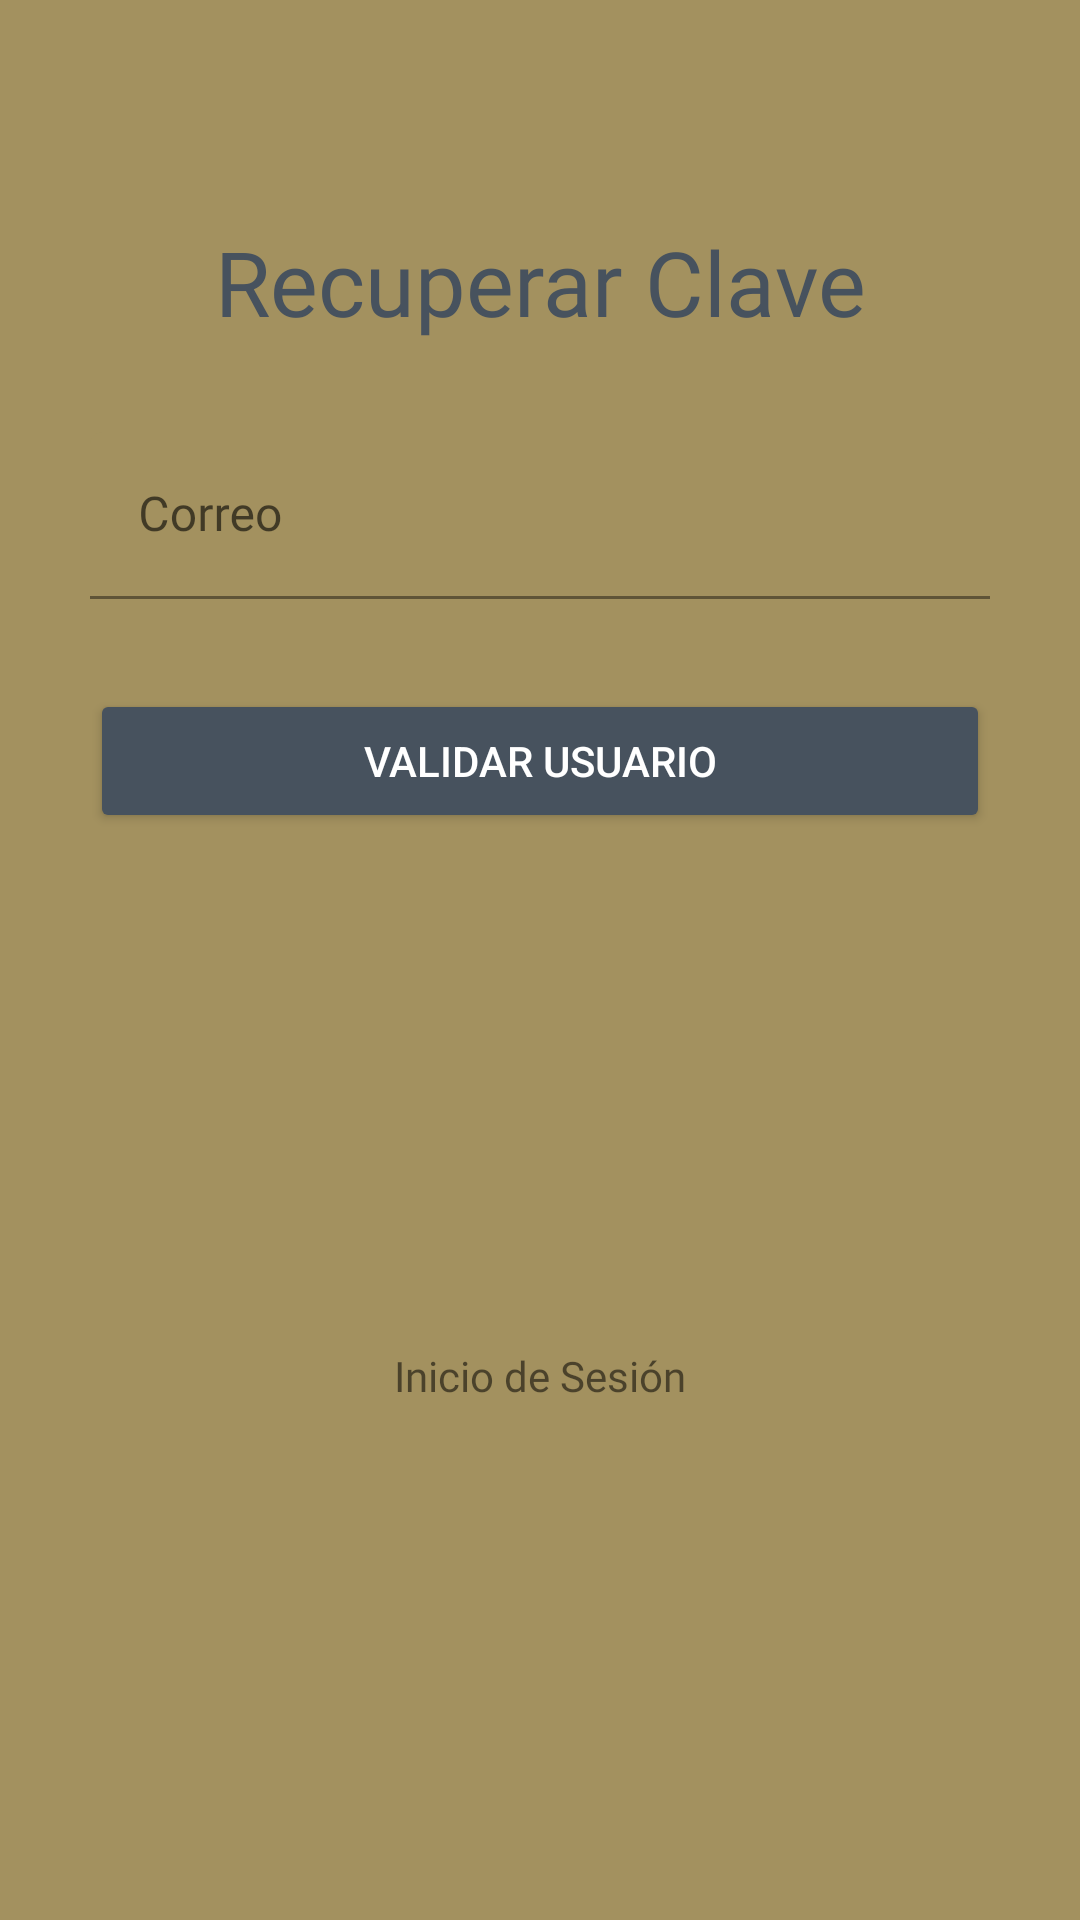

Here is an Android app screen rendered from its layout file. Give the layout XML and the strings, colors and styles it references.
<!-- AndroidManifest.xml: application theme Theme.Proyecto -->
<!-- res/layout/activity_recover_pass.xml -->
<?xml version="1.0" encoding="utf-8"?>
<androidx.constraintlayout.widget.ConstraintLayout xmlns:android="http://schemas.android.com/apk/res/android"
    xmlns:app="http://schemas.android.com/apk/res-auto"
    xmlns:tools="http://schemas.android.com/tools"
    android:layout_width="match_parent"
    android:layout_height="match_parent"
    tools:context="app.absoftware.cementera.RecoverPass">

    <androidx.constraintlayout.widget.ConstraintLayout
        android:layout_width="match_parent"
        android:layout_height="wrap_content"
        app:layout_constraintBottom_toBottomOf="parent"
        app:layout_constraintTop_toTopOf="parent"
        app:layout_constraintVertical_bias="0.3">

        <TextView
            android:id="@+id/TxtTitle"
            android:layout_width="match_parent"
            android:layout_height="wrap_content"
            android:fontFamily="@font/poppinsbold"
            android:gravity="center"
            android:text="@string/recover_pass"
            android:textSize="30sp"
            android:textColor="@color/quali_apps_font"
            app:layout_constraintEnd_toEndOf="parent"
            app:layout_constraintHorizontal_bias="0.0"
            app:layout_constraintStart_toStartOf="parent"
            app:layout_constraintTop_toTopOf="parent"
            />



        <com.google.android.material.textfield.TextInputLayout
            android:id="@+id/textInputCorreo_recover"
            android:layout_width="match_parent"
            android:layout_height="wrap_content"
            android:layout_marginTop="30dp"
            android:layout_marginLeft="30dp"
            android:layout_marginRight="30dp"
            android:hint="@string/correo"
            app:boxBackgroundColor="@color/quali_apps"
            app:layout_constraintEnd_toEndOf="parent"
            app:layout_constraintHorizontal_bias="0.0"
            app:layout_constraintStart_toStartOf="parent"
            app:layout_constraintTop_toBottomOf="@+id/TxtTitle">

            <com.google.android.material.textfield.TextInputEditText
                android:id="@+id/correo_recover"
                android:layout_width="match_parent"
                android:layout_height="wrap_content"
                android:drawableEnd="@drawable/ic_email"
                android:drawableRight="@drawable/ic_email"
                android:fontFamily="@font/poppinsmedium"
                android:inputType="textEmailAddress" />
        </com.google.android.material.textfield.TextInputLayout>

        
        <Button
            android:id="@+id/getUserBtn"
            style="@style/Widget.AppCompat.Button.Colored"
            android:layout_width="match_parent"
            android:layout_height="wrap_content"
            android:layout_marginLeft="30dp"
            android:layout_marginTop="30dp"
            android:layout_marginRight="30dp"
            android:text="@string/validar_usuario"
            android:visibility="visible"
            app:backgroundTint="@color/quali_apps_font"
            app:layout_constraintEnd_toEndOf="parent"
            app:layout_constraintStart_toStartOf="parent"
            app:layout_constraintTop_toBottomOf="@+id/textInputCorreo_recover" />

        
        <com.google.android.material.textfield.TextInputLayout
            android:id="@+id/textInputPassword_0_recover"
            android:layout_width="match_parent"
            android:layout_height="wrap_content"
            android:layout_marginLeft="30dp"
            android:layout_marginRight="30dp"
            android:hint="@string/password_ingresar"
            android:visibility="invisible"
            app:boxBackgroundColor="@color/quali_apps"
            app:layout_constraintEnd_toEndOf="parent"
            app:layout_constraintHorizontal_bias="0.0"
            app:layout_constraintStart_toStartOf="parent"
            app:layout_constraintTop_toBottomOf="@+id/textInputCorreo_recover">

            <com.google.android.material.textfield.TextInputEditText
                android:id="@+id/InputEdit_Q1"
                android:layout_width="match_parent"
                android:layout_height="wrap_content"
                android:drawableEnd="@drawable/ic_password"
                android:drawableRight="@drawable/ic_password"
                android:fontFamily="@font/poppinsmedium"
                android:inputType="textPassword"
                 />
        </com.google.android.material.textfield.TextInputLayout>

        <com.google.android.material.textfield.TextInputLayout
            android:id="@+id/textInputPassword_1_recover"
            android:layout_width="match_parent"
            android:layout_height="wrap_content"
            android:layout_marginLeft="30dp"
            android:layout_marginRight="30dp"
            android:hint="@string/password_confirm"
            android:visibility="invisible"
            app:boxBackgroundColor="@color/quali_apps"
            app:layout_constraintTop_toBottomOf="@+id/textInputPassword_0_recover"
            tools:layout_editor_absoluteX="0dp">

            <com.google.android.material.textfield.TextInputEditText
                android:id="@+id/password_1_recover"
                android:layout_width="match_parent"
                android:layout_height="wrap_content"
                android:drawableEnd="@drawable/ic_password"
                android:drawableRight="@drawable/ic_password"
                android:fontFamily="@font/poppinsmedium"
                android:inputType="textPassword"
                />
        </com.google.android.material.textfield.TextInputLayout>

        <ProgressBar
            android:id="@+id/progress_recover"
            android:layout_width="wrap_content"
            android:layout_height="30dp"
            android:layout_marginTop="4dp"
            android:visibility="gone"
            app:layout_constraintEnd_toEndOf="parent"
            app:layout_constraintStart_toStartOf="parent"
            app:layout_constraintTop_toBottomOf="@+id/textInputPassword_1_recover" />

        <Button
            android:id="@+id/RecoverPassBtn"
            style="@style/Widget.AppCompat.Button.Colored"
            android:layout_width="match_parent"
            android:layout_height="wrap_content"
            android:layout_marginLeft="30dp"
            android:layout_marginTop="30dp"
            android:layout_marginRight="30dp"
            android:text="@string/recover_pass"
            android:visibility="invisible"
            app:backgroundTint="@color/quali_apps_font"
            app:layout_constraintEnd_toEndOf="parent"
            app:layout_constraintStart_toStartOf="parent"
            app:layout_constraintTop_toBottomOf="@+id/progress_recover" />

        <TextView
            android:id="@+id/loginText"
            android:layout_width="wrap_content"
            android:layout_height="wrap_content"
            android:layout_marginTop="60dp"
            android:fontFamily="@font/poppinsmedium"
            android:text="@string/inicio_sesion"
            app:layout_constraintEnd_toEndOf="parent"
            app:layout_constraintStart_toStartOf="parent"
            app:layout_constraintTop_toBottomOf="@+id/RecoverPassBtn"
            tools:targetApi="jelly_bean" />
    </androidx.constraintlayout.widget.ConstraintLayout>

</androidx.constraintlayout.widget.ConstraintLayout>
<!-- resources referenced by this layout -->
<resources>
  <color name="quali_apps">#A3915F</color>
  <color name="quali_apps_font">#47525E</color>
  <string name="correo">Correo</string>
  <string name="inicio_sesion">Inicio de Sesión</string>
  <string name="password_confirm">Confirmar Password</string>
  <string name="password_ingresar">Nuevo Password</string>
  <string name="recover_pass">Recuperar Clave</string>
  <string name="validar_usuario">Validar Usuario</string>
  <style name="Theme.Proyecto" parent="Theme.MaterialComponents.DayNight.NoActionBar">
          
          <item name="colorPrimary">@color/teal_700</item>
          
          <item name="colorSecondary">@color/quali_apps_font</item>
          
          <item name="android:statusBarColor" tools:targetApi="l">@color/black</item>
          
          <item name="android:background" tools:targetApi="l">@color/quali_apps</item>
      </style>
  <color name="teal_700">#FF018786</color>
  <color name="black">#FF000000</color>
</resources>
